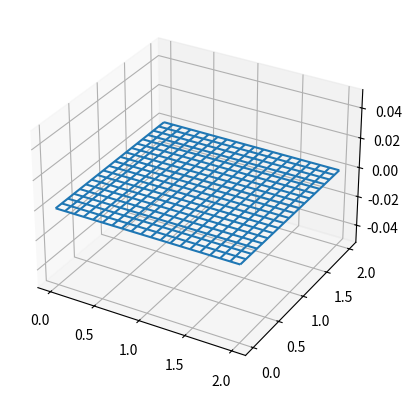

Reproduce this figure in Python.
##########################################################
# Navier-Stokes equation: Cavity Flow   
# du/dt + udu/dx + vdu/dy = -1/rho*dp/dx + vis(d^2u/dx^2 + d^2u/dy^2)
# dv/dt + udv/dx + vdv/dy = -1/rho*dp/dy + vis(d^2v/dx^2 + d^2v/dy^2)
##########################################################

from mpl_toolkits.mplot3d import axes3d
import numpy as np
import matplotlib.pyplot as plt
import time

# parameters
nx = 20;    ny = 20;     
nt = 100;   nit = 100;    dt = 0.01;
vis = 0.1;  rho = 1;
dx = 2./(nx-1); dy = 1./(ny-1);

# arrays
x = np.linspace(0,2,nx);
y = np.linspace(0,2,ny);

u = np.zeros((nx,ny), dtype=float);
v = np.zeros((nx,ny), dtype=float);
p = np.zeros((nx,ny), dtype=float);
un = np.zeros((nx,ny), dtype=float);
vn = np.zeros((nx,ny), dtype=float);
pn = np.zeros((nx,ny), dtype=float);
b = np.zeros((nx,ny), dtype=float);

# figure initialization
plt.ion()
fig = plt.figure()
ax = fig.add_subplot(111, projection='3d')

X, Y = np.meshgrid(x,y)
wframe = ax.plot_wireframe(X,Y,p)

# time iteration
for it in range(nt):
    for i in range(1,nx-1):
        for j in range(1,ny-1):
            b[i,j] = rho*((u[i+1,j]-u[i-1,j])/2/dx + (v[i,j+1]-v[i,j-1])/2/dt)/dt + ((u[i+1,j]-u[i-1,j])/2/dx)**2 + 2*(u[i,j+1]-u[i,j-1])/2/dy*(v[i+1,j]-v[i-1,j])/2/dx + ((v[i,j+1]-v[i,j-1])/2/dy)**2;

    for iit in range(nit):
        pn = p;    
        for i in range(1,nx-1):
            for j in range(1,ny-1):
                p[i,j] = ((pn[i+1,j]+pn[i-1,j])*dy**2 + (pn[i,j+1]+pn[i,j-1])*dx**2 - b[i,j]*dx**2*dy**2)/(dx**2+dy**2)/2;
                         
        p[0,:] = p[1,:];            # dp/dy = 0 at y = 0
        p[-1,:] = p[-2,:];          # dp/dy = 0 at y = 2 
        p[:,0] = p[:,1];            # dp/dx = 0 at x = 0
        p[:,-1] = 0;                # p = 0     at x = 2

    un = u;
    vn = v;
    # space iteration
    for i in range(1,nx-1):
        for j in range(1,ny-1):
            u[i,j] = un[i,j] - un[i,j]*dt/dx*(un[i,j]-un[i-1,j]) - vn[i,j]*dt/dy*(un[i,j]-un[i,j-1]) - 1/rho*(p[i+1,j]-p[i-1,j])*dt/2/dx + vis*dt/dx**2*(un[i+1,j]-2*un[i,j]+un[i-1,j]) + vis*dt/dy**2*(un[i,j+1]-2*un[i,j]+un[i,j-1]);
            v[i,j] = vn[i,j] - un[i,j]*dt/dx*(vn[i,j]-vn[i-1,j]) - vn[i,j]*dt/dy*(vn[i,j]-vn[i,j-1]) - 1/rho*(p[i+1,j]-p[i-1,j])*dt/2/dy + vis*dt/dx**2*(vn[i+1,j]-2*vn[i,j]+vn[i-1,j]) + vis*dt/dy**2*(vn[i,j+1]-2*vn[i,j]+vn[i,j-1]);
    
    u[0,:] = 0; u[nx-1,:] = 0; u[:,1] = 0; u[:,ny-1] = 1;   
    v[0,:] = 0; v[nx-1,:] = 0; v[:,1] = 0; u[:,ny-1] = 0;
             
    # Draw new frame
    if np.floor((iit+1)/10) < np.floor((iit+2)/10): 
        # Remove old line collection before drawing
        oldcol = wframe
        if oldcol is not None:
            ax.collections.remove(oldcol)

        # Draw new wireframe
        wframe = ax.plot_wireframe(X,Y,p)
        plt.draw()
        plt.pause(0.1)